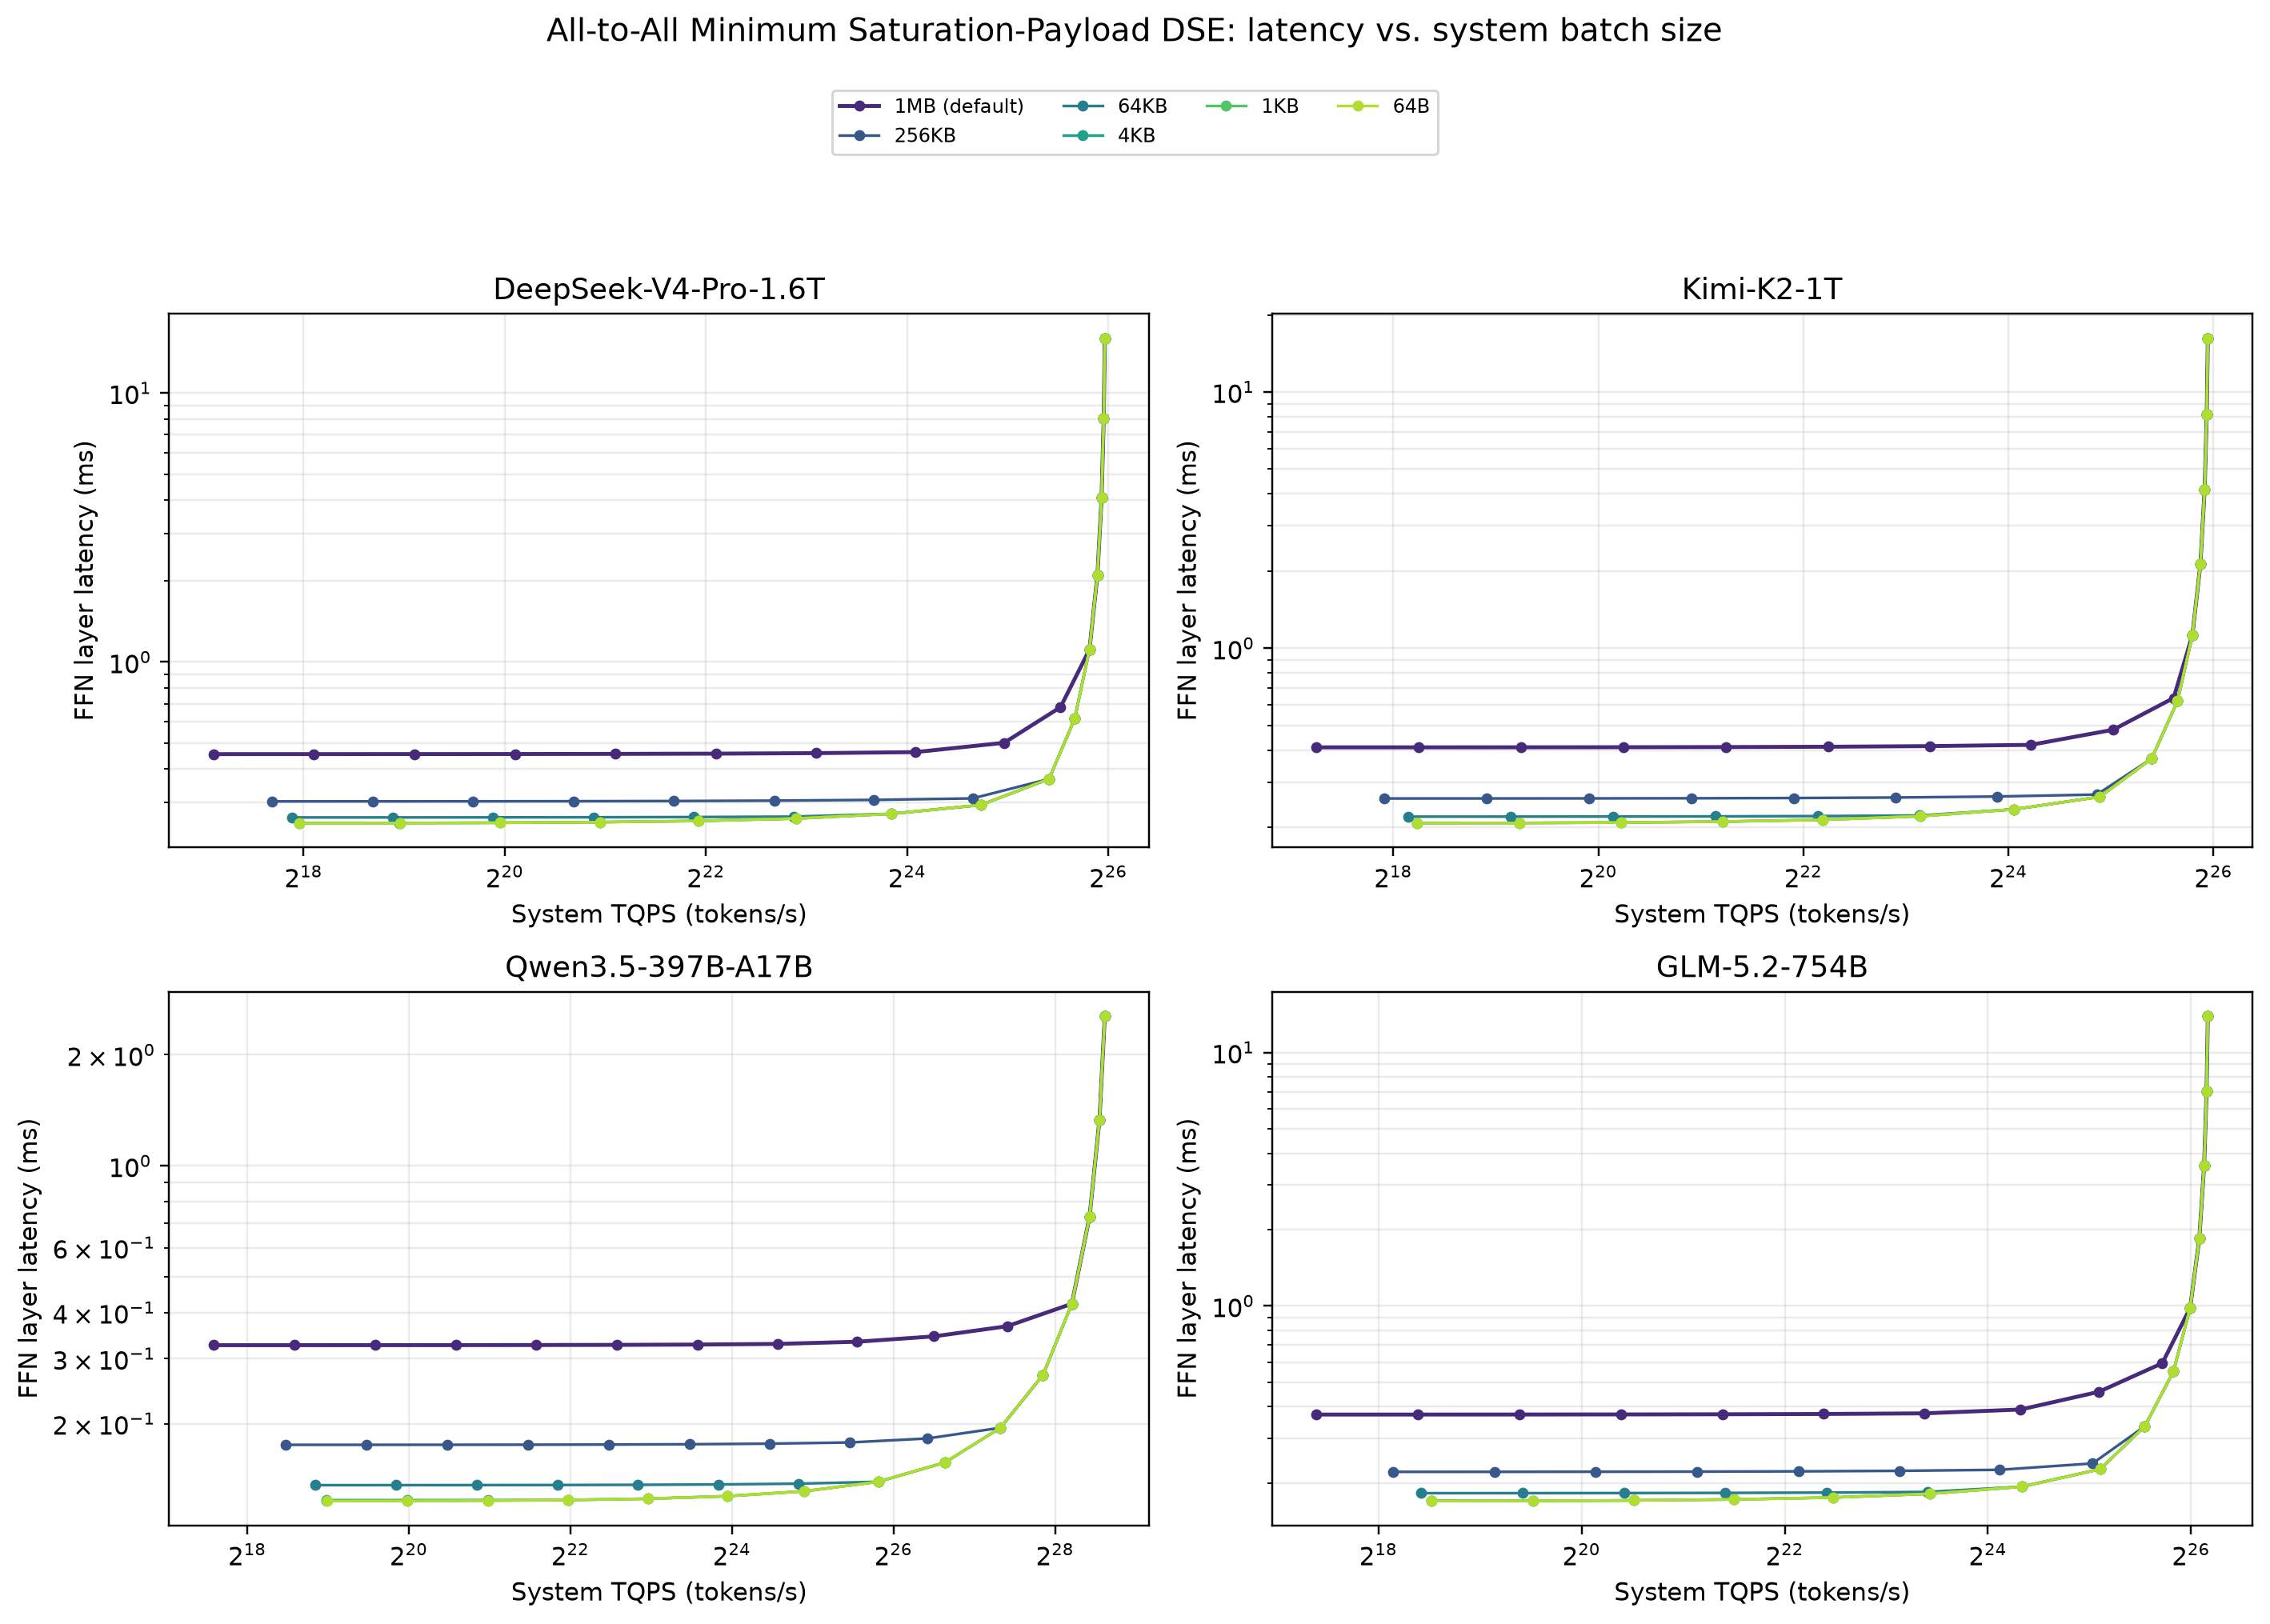

Values plotted in this chart, from the file beside it:
parameter, parameter_value, parameter_label, is_default, model, batch_tokens_per_gpu, system_batch_size, latency_ms, system_tqps, dispatch_ms, gemm_ms, combine_ms
alltoall_min_payload_bytes, 64000000, 1MB, True, DeepSeek-V4-Pro-1.6T, 1, 64, 0.4544, 140859, 0.1566, 0.1412, 0.1566
alltoall_min_payload_bytes, 64000000, 1MB, True, DeepSeek-V4-Pro-1.6T, 2, 128, 0.4544, 281679, 0.1566, 0.1412, 0.1566
alltoall_min_payload_bytes, 64000000, 1MB, True, DeepSeek-V4-Pro-1.6T, 4, 256, 0.4545, 563206, 0.1566, 0.1414, 0.1566
alltoall_min_payload_bytes, 64000000, 1MB, True, DeepSeek-V4-Pro-1.6T, 8, 512, 0.4548, 1125802, 0.1566, 0.1416, 0.1566
alltoall_min_payload_bytes, 64000000, 1MB, True, DeepSeek-V4-Pro-1.6T, 16, 1024, 0.4553, 2249174, 0.1566, 0.1421, 0.1566
alltoall_min_payload_bytes, 64000000, 1MB, True, DeepSeek-V4-Pro-1.6T, 32, 2048, 0.4563, 4488656, 0.1566, 0.1431, 0.1566
alltoall_min_payload_bytes, 64000000, 1MB, True, DeepSeek-V4-Pro-1.6T, 64, 4096, 0.4582, 8938794, 0.1566, 0.1451, 0.1566
alltoall_min_payload_bytes, 64000000, 1MB, True, DeepSeek-V4-Pro-1.6T, 128, 8192, 0.4622, 17725482, 0.1566, 0.149, 0.1566
alltoall_min_payload_bytes, 64000000, 1MB, True, DeepSeek-V4-Pro-1.6T, 256, 16384, 0.5006, 32729972, 0.1566, 0.1874, 0.1566
alltoall_min_payload_bytes, 64000000, 1MB, True, DeepSeek-V4-Pro-1.6T, 512, 32768, 0.679, 48260109, 0.1566, 0.3658, 0.1566
alltoall_min_payload_bytes, 64000000, 1MB, True, DeepSeek-V4-Pro-1.6T, 1024, 65536, 1.112, 58922238, 0.1948, 0.7226, 0.1948
alltoall_min_payload_bytes, 64000000, 1MB, True, DeepSeek-V4-Pro-1.6T, 2048, 131072, 2.105, 62252457, 0.3346, 1.436, 0.3346
alltoall_min_payload_bytes, 64000000, 1MB, True, DeepSeek-V4-Pro-1.6T, 4096, 262144, 4.092, 64062837, 0.6142, 2.864, 0.6142
alltoall_min_payload_bytes, 64000000, 1MB, True, DeepSeek-V4-Pro-1.6T, 8192, 524288, 8.065, 65008095, 1.173, 5.718, 1.173
alltoall_min_payload_bytes, 64000000, 1MB, True, DeepSeek-V4-Pro-1.6T, 16384, 1048576, 16.01, 65491263, 2.292, 11.43, 2.292
alltoall_min_payload_bytes, 16384000, 256KB, False, DeepSeek-V4-Pro-1.6T, 1, 64, 0.3032, 211085, 0.08101, 0.1412, 0.08101
alltoall_min_payload_bytes, 16384000, 256KB, False, DeepSeek-V4-Pro-1.6T, 2, 128, 0.3033, 422085, 0.08101, 0.1412, 0.08101
alltoall_min_payload_bytes, 16384000, 256KB, False, DeepSeek-V4-Pro-1.6T, 4, 256, 0.3034, 843829, 0.08101, 0.1414, 0.08101
alltoall_min_payload_bytes, 16384000, 256KB, False, DeepSeek-V4-Pro-1.6T, 8, 512, 0.3036, 1686292, 0.08101, 0.1416, 0.08101
alltoall_min_payload_bytes, 16384000, 256KB, False, DeepSeek-V4-Pro-1.6T, 16, 1024, 0.3041, 3367133, 0.08101, 0.1421, 0.08101
alltoall_min_payload_bytes, 16384000, 256KB, False, DeepSeek-V4-Pro-1.6T, 32, 2048, 0.3051, 6712567, 0.08101, 0.1431, 0.08101
alltoall_min_payload_bytes, 16384000, 256KB, False, DeepSeek-V4-Pro-1.6T, 64, 4096, 0.3071, 13339176, 0.08101, 0.1451, 0.08101
alltoall_min_payload_bytes, 16384000, 256KB, False, DeepSeek-V4-Pro-1.6T, 128, 8192, 0.311, 26341040, 0.08101, 0.149, 0.08101
alltoall_min_payload_bytes, 16384000, 256KB, False, DeepSeek-V4-Pro-1.6T, 256, 16384, 0.3673, 44605204, 0.08995, 0.1874, 0.08995
alltoall_min_payload_bytes, 16384000, 256KB, False, DeepSeek-V4-Pro-1.6T, 512, 32768, 0.6156, 53227398, 0.1249, 0.3658, 0.1249
alltoall_min_payload_bytes, 16384000, 256KB, False, DeepSeek-V4-Pro-1.6T, 1024, 65536, 1.112, 58922238, 0.1948, 0.7226, 0.1948
alltoall_min_payload_bytes, 16384000, 256KB, False, DeepSeek-V4-Pro-1.6T, 2048, 131072, 2.105, 62252457, 0.3346, 1.436, 0.3346
alltoall_min_payload_bytes, 16384000, 256KB, False, DeepSeek-V4-Pro-1.6T, 4096, 262144, 4.092, 64062837, 0.6142, 2.864, 0.6142
alltoall_min_payload_bytes, 16384000, 256KB, False, DeepSeek-V4-Pro-1.6T, 8192, 524288, 8.065, 65008095, 1.173, 5.718, 1.173
alltoall_min_payload_bytes, 16384000, 256KB, False, DeepSeek-V4-Pro-1.6T, 16384, 1048576, 16.01, 65491263, 2.292, 11.43, 2.292
alltoall_min_payload_bytes, 4096000, 64KB, False, DeepSeek-V4-Pro-1.6T, 1, 64, 0.2642, 242254, 0.0615, 0.1412, 0.0615
alltoall_min_payload_bytes, 4096000, 64KB, False, DeepSeek-V4-Pro-1.6T, 2, 128, 0.2642, 484396, 0.0615, 0.1412, 0.0615
alltoall_min_payload_bytes, 4096000, 64KB, False, DeepSeek-V4-Pro-1.6T, 4, 256, 0.2644, 968342, 0.0615, 0.1414, 0.0615
alltoall_min_payload_bytes, 4096000, 64KB, False, DeepSeek-V4-Pro-1.6T, 8, 512, 0.2646, 1934885, 0.0615, 0.1416, 0.0615
alltoall_min_payload_bytes, 4096000, 64KB, False, DeepSeek-V4-Pro-1.6T, 16, 1024, 0.2651, 3862594, 0.0615, 0.1421, 0.0615
alltoall_min_payload_bytes, 4096000, 64KB, False, DeepSeek-V4-Pro-1.6T, 32, 2048, 0.2661, 7696649, 0.0615, 0.1431, 0.0615
alltoall_min_payload_bytes, 4096000, 64KB, False, DeepSeek-V4-Pro-1.6T, 64, 4096, 0.2725, 15029593, 0.06374, 0.1451, 0.06374
alltoall_min_payload_bytes, 4096000, 64KB, False, DeepSeek-V4-Pro-1.6T, 128, 8192, 0.2939, 27869877, 0.07248, 0.149, 0.07248
alltoall_min_payload_bytes, 4096000, 64KB, False, DeepSeek-V4-Pro-1.6T, 256, 16384, 0.3673, 44605204, 0.08995, 0.1874, 0.08995
alltoall_min_payload_bytes, 4096000, 64KB, False, DeepSeek-V4-Pro-1.6T, 512, 32768, 0.6156, 53227398, 0.1249, 0.3658, 0.1249
alltoall_min_payload_bytes, 4096000, 64KB, False, DeepSeek-V4-Pro-1.6T, 1024, 65536, 1.112, 58922238, 0.1948, 0.7226, 0.1948
alltoall_min_payload_bytes, 4096000, 64KB, False, DeepSeek-V4-Pro-1.6T, 2048, 131072, 2.105, 62252457, 0.3346, 1.436, 0.3346
alltoall_min_payload_bytes, 4096000, 64KB, False, DeepSeek-V4-Pro-1.6T, 4096, 262144, 4.092, 64062837, 0.6142, 2.864, 0.6142
alltoall_min_payload_bytes, 4096000, 64KB, False, DeepSeek-V4-Pro-1.6T, 8192, 524288, 8.065, 65008095, 1.173, 5.718, 1.173
alltoall_min_payload_bytes, 4096000, 64KB, False, DeepSeek-V4-Pro-1.6T, 16384, 1048576, 16.01, 65491263, 2.292, 11.43, 2.292
alltoall_min_payload_bytes, 256000, 4KB, False, DeepSeek-V4-Pro-1.6T, 1, 64, 0.252, 253974, 0.05541, 0.1412, 0.05541
alltoall_min_payload_bytes, 256000, 4KB, False, DeepSeek-V4-Pro-1.6T, 2, 128, 0.2521, 507823, 0.05541, 0.1412, 0.05541
alltoall_min_payload_bytes, 256000, 4KB, False, DeepSeek-V4-Pro-1.6T, 4, 256, 0.2525, 1014028, 0.05555, 0.1414, 0.05555
alltoall_min_payload_bytes, 256000, 4KB, False, DeepSeek-V4-Pro-1.6T, 8, 512, 0.2538, 2017363, 0.05609, 0.1416, 0.05609
alltoall_min_payload_bytes, 256000, 4KB, False, DeepSeek-V4-Pro-1.6T, 16, 1024, 0.2565, 3992628, 0.05718, 0.1421, 0.05718
alltoall_min_payload_bytes, 256000, 4KB, False, DeepSeek-V4-Pro-1.6T, 32, 2048, 0.2618, 7822025, 0.05937, 0.1431, 0.05937
alltoall_min_payload_bytes, 256000, 4KB, False, DeepSeek-V4-Pro-1.6T, 64, 4096, 0.2725, 15029593, 0.06374, 0.1451, 0.06374
alltoall_min_payload_bytes, 256000, 4KB, False, DeepSeek-V4-Pro-1.6T, 128, 8192, 0.2939, 27869877, 0.07248, 0.149, 0.07248
alltoall_min_payload_bytes, 256000, 4KB, False, DeepSeek-V4-Pro-1.6T, 256, 16384, 0.3673, 44605204, 0.08995, 0.1874, 0.08995
alltoall_min_payload_bytes, 256000, 4KB, False, DeepSeek-V4-Pro-1.6T, 512, 32768, 0.6156, 53227398, 0.1249, 0.3658, 0.1249
alltoall_min_payload_bytes, 256000, 4KB, False, DeepSeek-V4-Pro-1.6T, 1024, 65536, 1.112, 58922238, 0.1948, 0.7226, 0.1948
alltoall_min_payload_bytes, 256000, 4KB, False, DeepSeek-V4-Pro-1.6T, 2048, 131072, 2.105, 62252457, 0.3346, 1.436, 0.3346
alltoall_min_payload_bytes, 256000, 4KB, False, DeepSeek-V4-Pro-1.6T, 4096, 262144, 4.092, 64062837, 0.6142, 2.864, 0.6142
alltoall_min_payload_bytes, 256000, 4KB, False, DeepSeek-V4-Pro-1.6T, 8192, 524288, 8.065, 65008095, 1.173, 5.718, 1.173
alltoall_min_payload_bytes, 256000, 4KB, False, DeepSeek-V4-Pro-1.6T, 16384, 1048576, 16.01, 65491263, 2.292, 11.43, 2.292
... 300 more rows
